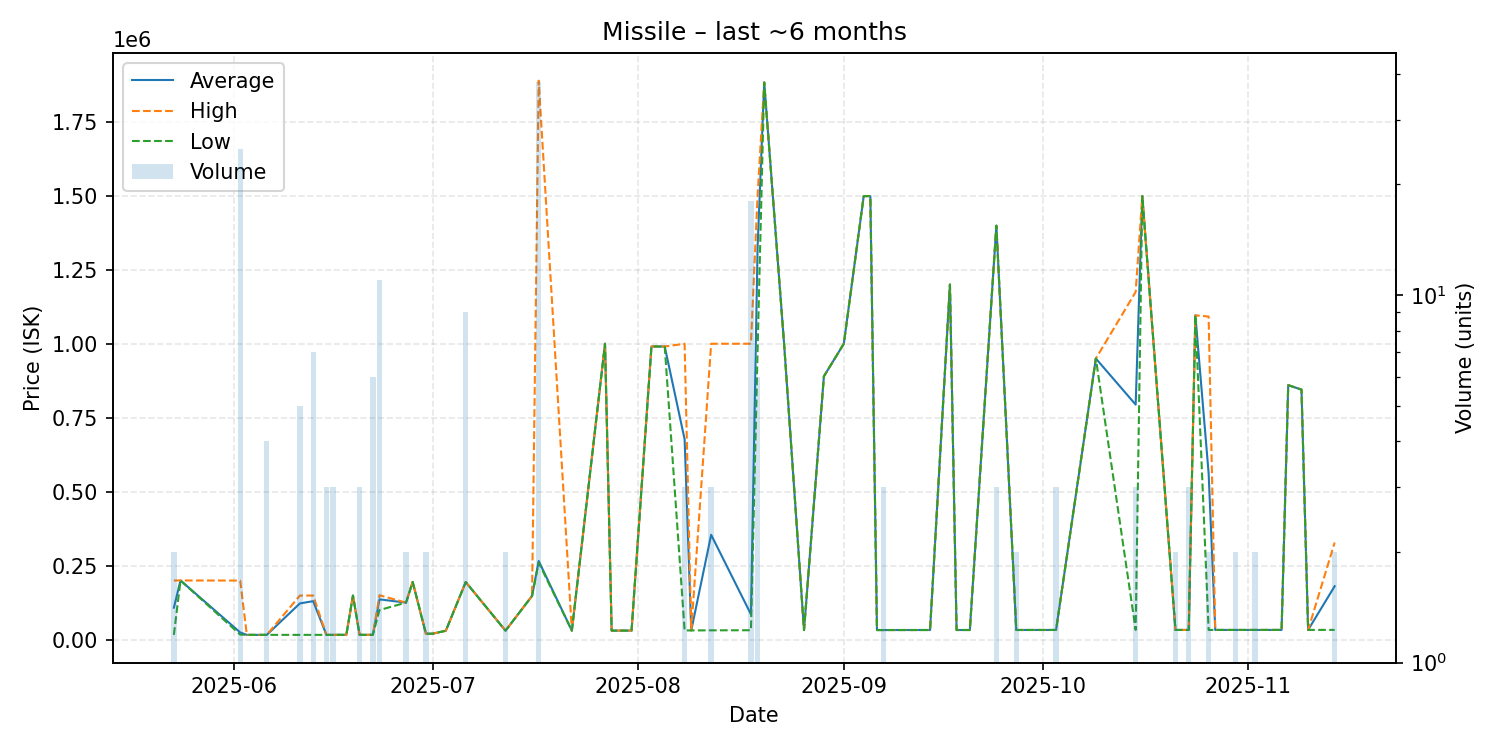

Values plotted in this chart, from the file beside it:
date, average, highest, lowest, order_count, volume
2025-05-23, 107960, 199900, 16020, 2, 2
2025-05-24, 199900, 199900, 199900, 1, 1
2025-06-02, 24226, 199600, 17000, 4, 25
2025-06-03, 16020, 16020, 16020, 1, 1
2025-06-06, 16020, 16020, 16020, 1, 4
2025-06-11, 122324, 148900, 16020, 2, 5
2025-06-13, 129920, 148900, 16040, 3, 7
2025-06-15, 16050, 16050, 16050, 1, 3
2025-06-16, 16087, 16090, 16080, 2, 3
2025-06-18, 16180, 16180, 16180, 1, 1
2025-06-19, 148900, 148900, 148900, 1, 1
2025-06-20, 16190, 16190, 16190, 1, 3
2025-06-22, 16200, 16200, 16200, 1, 6
2025-06-23, 136091, 150000, 100000, 3, 11
2025-06-27, 125000, 125000, 125000, 1, 2
2025-06-28, 194900, 194900, 194900, 1, 1
2025-06-30, 20030, 20030, 20030, 1, 2
2025-07-01, 20030, 20030, 20030, 1, 1
2025-07-03, 30000, 30000, 30000, 1, 1
2025-07-06, 194567, 194600, 194500, 2, 9
2025-07-12, 30150, 30150, 30150, 1, 2
2025-07-16, 147700, 147700, 147700, 1, 1
2025-07-17, 265768, 1889000, 260100, 7, 38
2025-07-22, 30330, 30330, 30330, 1, 1
2025-07-27, 1000000, 1000000, 1000000, 1, 1
2025-07-28, 30390, 30390, 30390, 1, 1
2025-07-29, 30470, 30470, 30470, 1, 1
2025-07-31, 30550, 30550, 30550, 1, 1
2025-08-03, 990700, 990700, 990700, 1, 1
2025-08-05, 990700, 990700, 990700, 1, 1
2025-08-08, 677003, 1000000, 31010, 3, 3
2025-08-09, 31080, 31080, 31080, 1, 1
2025-08-12, 354240, 1000000, 31360, 2, 3
2025-08-18, 85513, 1000000, 31720, 2, 18
2025-08-19, 1325000, 1500000, 975000, 3, 6
2025-08-20, 1883000, 1883000, 1883000, 1, 1
2025-08-23, 999000, 999000, 999000, 1, 1
2025-08-26, 32270, 32270, 32270, 1, 1
2025-08-29, 890000, 890000, 890000, 1, 1
2025-09-01, 1000000, 1000000, 1000000, 1, 1
2025-09-04, 1499000, 1499000, 1499000, 1, 1
2025-09-05, 1499000, 1499000, 1499000, 1, 1
2025-09-06, 32340, 32340, 32340, 1, 1
2025-09-07, 32340, 32340, 32340, 1, 3
2025-09-08, 32390, 32390, 32390, 1, 1
2025-09-13, 32450, 32450, 32450, 1, 1
2025-09-14, 32470, 32470, 32470, 1, 1
2025-09-17, 1200000, 1200000, 1200000, 1, 1
2025-09-18, 32470, 32470, 32470, 1, 1
2025-09-20, 32490, 32490, 32490, 1, 1
2025-09-24, 1399000, 1399000, 1399000, 1, 3
2025-09-27, 32560, 32560, 32560, 1, 2
2025-09-28, 32560, 32560, 32560, 1, 1
2025-10-03, 32610, 32610, 32610, 1, 3
2025-10-09, 950000, 950000, 950000, 1, 1
2025-10-15, 794207, 1175000, 32620, 3, 3
2025-10-16, 1499000, 1499000, 1499000, 1, 1
2025-10-21, 32650, 32650, 32650, 1, 2
2025-10-23, 32660, 32660, 32660, 1, 3
2025-10-24, 1096000, 1096000, 1096000, 1, 1
... 11 more rows
